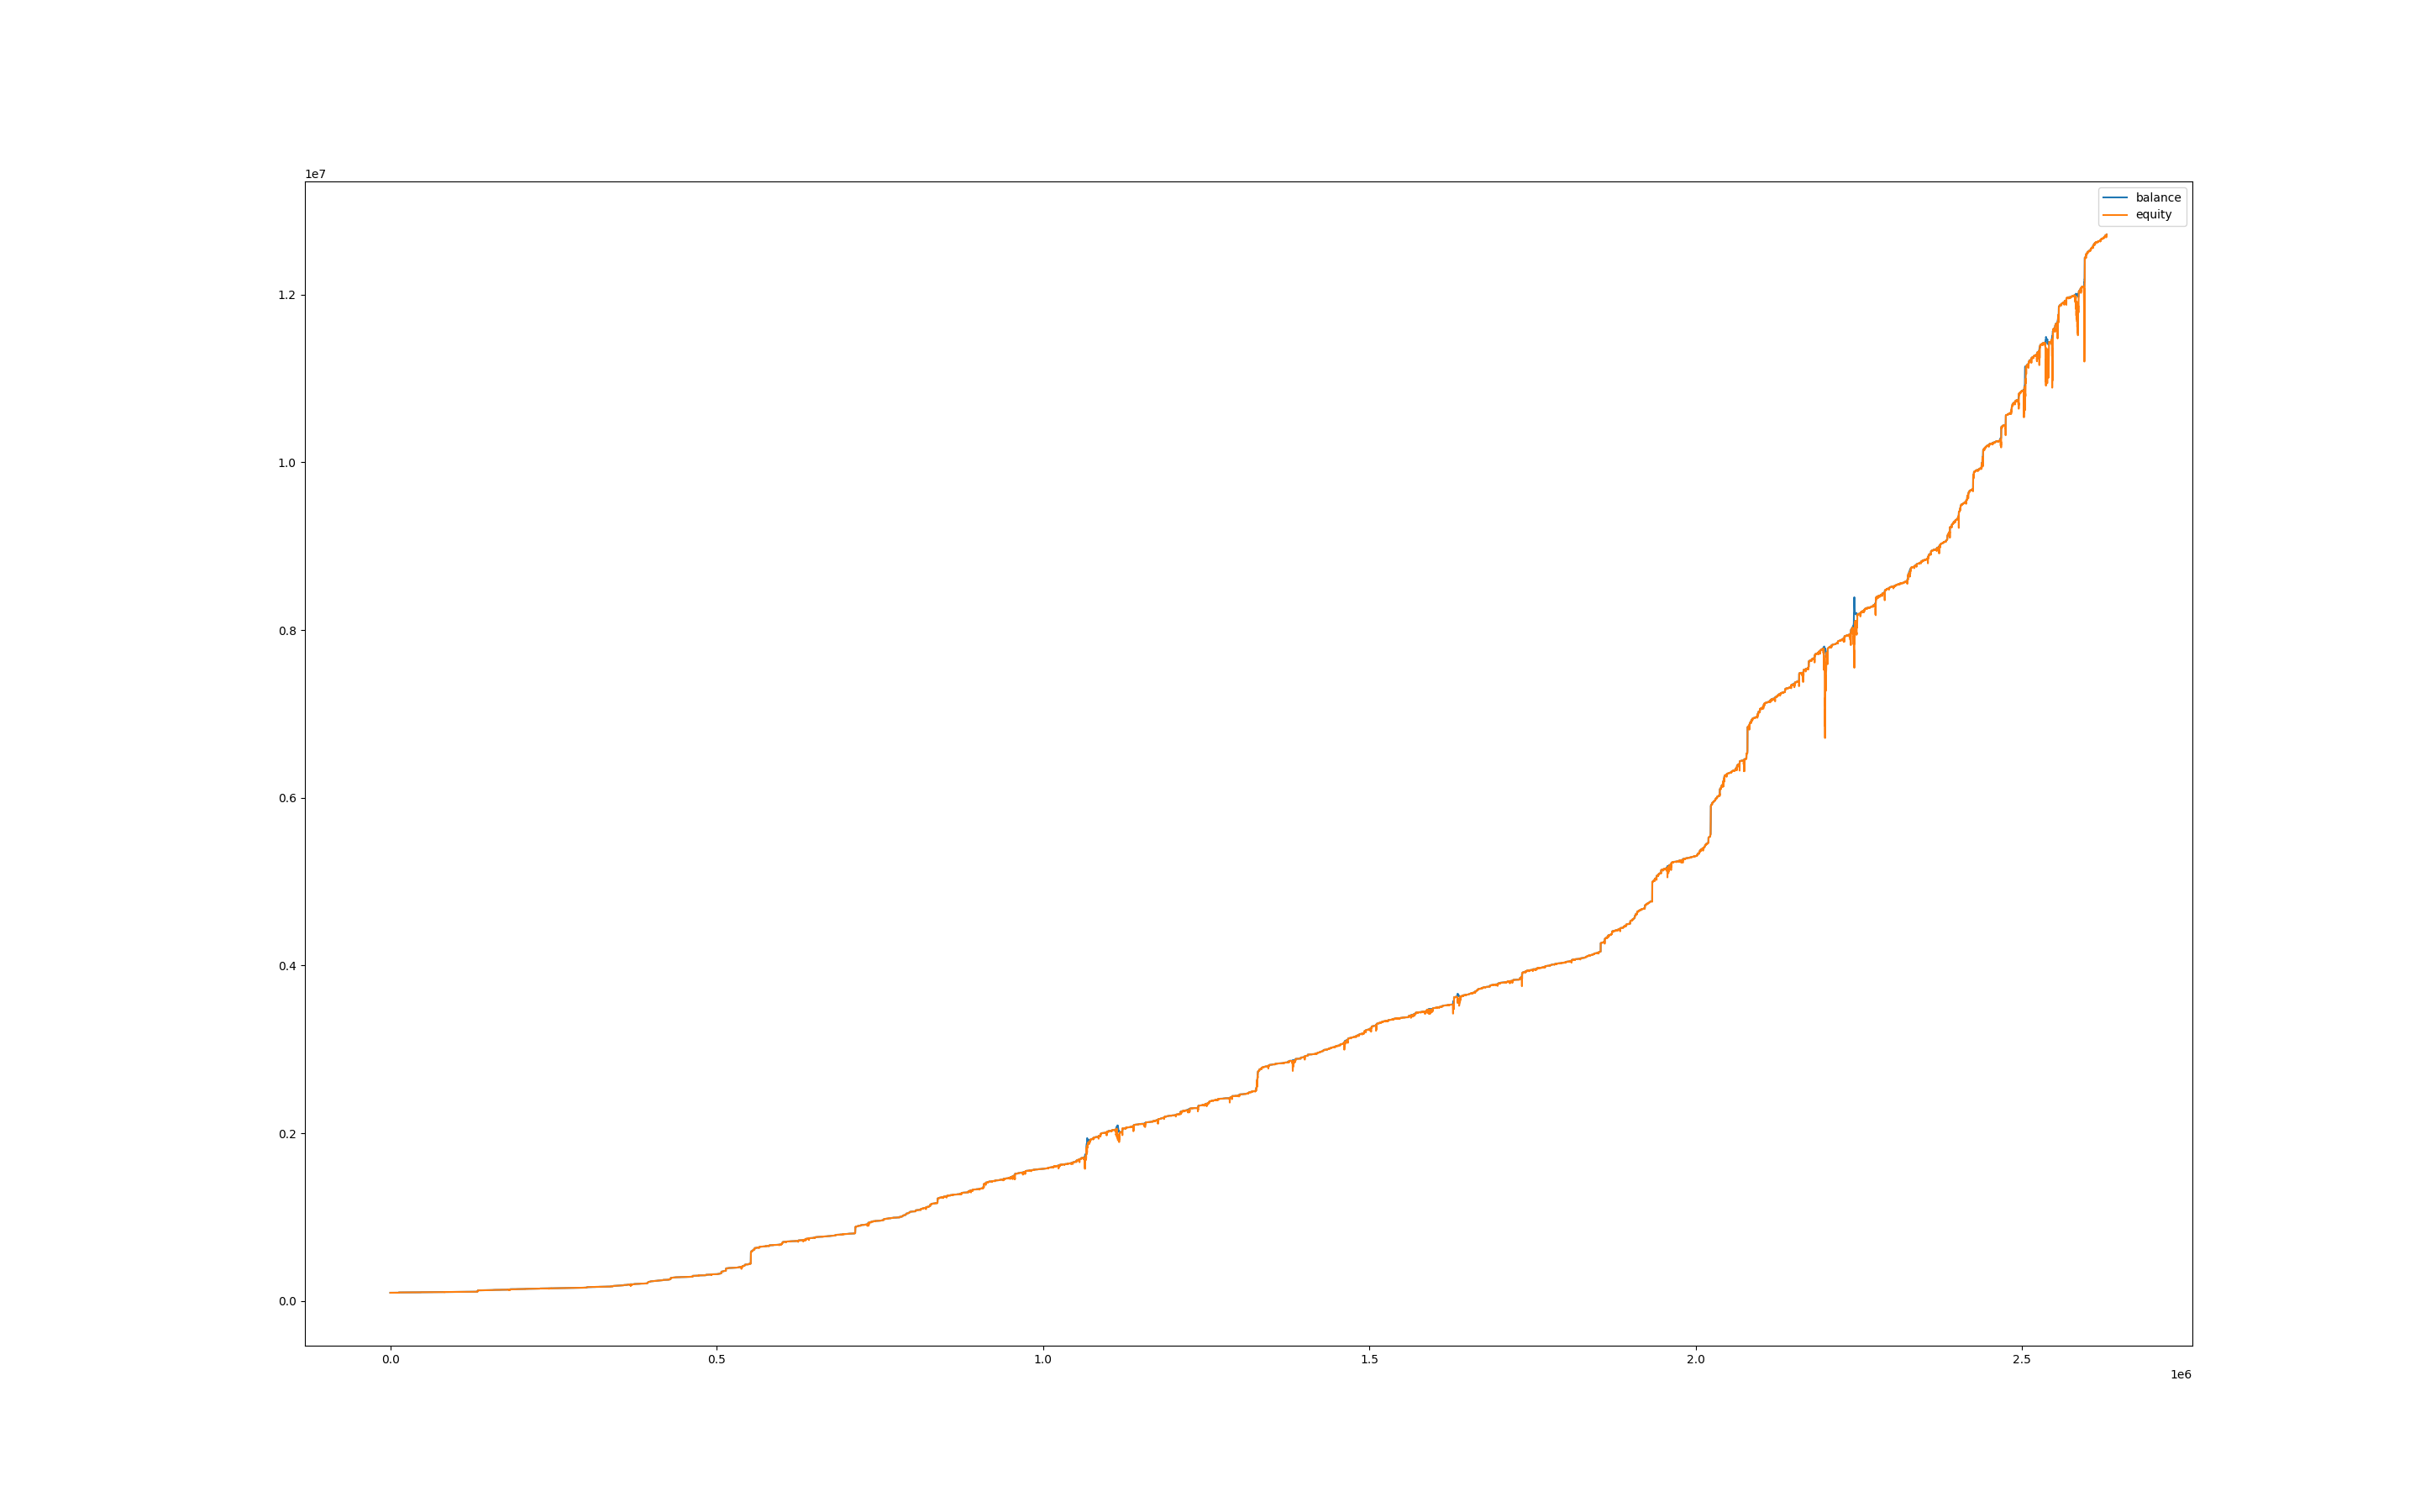

The table this chart was drawn from, first rows:
, balance, equity, balance_btc, equity_btc
0, 100005, 100000, 0.0, 0.0
60, 100005, 100000, 0.0, 0.0
120, 100005, 100000, 0.0, 0.0
180, 100005, 100000, 0.0, 0.0
240, 100005, 100000, 0.0, 0.0
300, 100005, 100000, 0.0, 0.0
360, 100005, 100000, 0.0, 0.0
420, 100005, 100000, 0.0, 0.0
480, 100005, 100000, 0.0, 0.0
540, 100005, 100000, 0.0, 0.0
600, 100005, 100000, 0.0, 0.0
660, 100005, 100000, 0.0, 0.0
720, 100010, 100005, 0.0, 0.0
780, 100014, 100020, 0.0, 10.13
840, 100014, 100005, 0.0, -9.016
900, 100019, 100025, 0.0, 11.07
960, 100019, 99987, 0.0, -32.41
1020, 100019, 99991, 0.0, -28.27
1080, 100019, 100009, 0.0, -10.39
1140, 100019, 99994, 0.0, -25.14
1200, 100019, 99987, 0.0, -32.37
1260, 100024, 99991, 0.0, -27.74
1320, 100024, 100020, 0.0, -4.641
1380, 100029, 100013, 0.0, -11.44
1440, 100029, 100012, 0.0, -16.95
1500, 100029, 100020, 0.0, -9.648
1560, 100029, 100009, 0.0, -19.89
1620, 100029, 100014, 0.0, -15.25
1680, 100029, 100017, 0.0, -12.47
1740, 100029, 100012, 0.0, -17.31
1800, 100029, 100013, 0.0, -16.28
1860, 100029, 100012, 0.0, -17.72
1920, 100029, 100002, 0.0, -26.67
1980, 100029, 100003, 0.0, -26.09
2040, 100029, 100020, 0.0, -9.567
2100, 100034, 100030, 0.0, 0.6857
2160, 100039, 100034, 0.0, 0.2006
2220, 100044, 100038, 0.0, -0.9114
2280, 100044, 100046, 0.0, 1.376
2340, 100044, 100042, 0.0, -1.837
2400, 100049, 100042, 0.0, -2.354
2460, 100049, 100049, 0.0, -0.698
2520, 100049, 100052, 0.0, 2.443
2580, 100054, 100050, 0.0, 0.9226
2640, 100054, 100056, 0.0, 2.013
2700, 100059, 100063, 0.0, 3.797
2760, 100059, 100060, 0.0, 1.033
2820, 100064, 100060, 0.0, 0.6064
2880, 100069, 100064, 0.0, 0.2573
2940, 100069, 100071, 0.0, 2.268
3000, 100069, 100072, 0.0, 2.792
3060, 100069, 100070, 0.0, 0.8725
3120, 100069, 100068, 0.0, -1.222
3180, 100069, 100066, 0.0, -2.967
3240, 100069, 100051, 0.0, -18.4
3300, 100069, 100053, 0.0, -15.7
3360, 100074, 100043, 0.0, -25.31
3420, 100084, 100069, 0.0, -4.737
3480, 100084, 100080, 0.0, -3.672
3540, 100093, 100072, 0.0, -11.26
... 43,763 more rows
